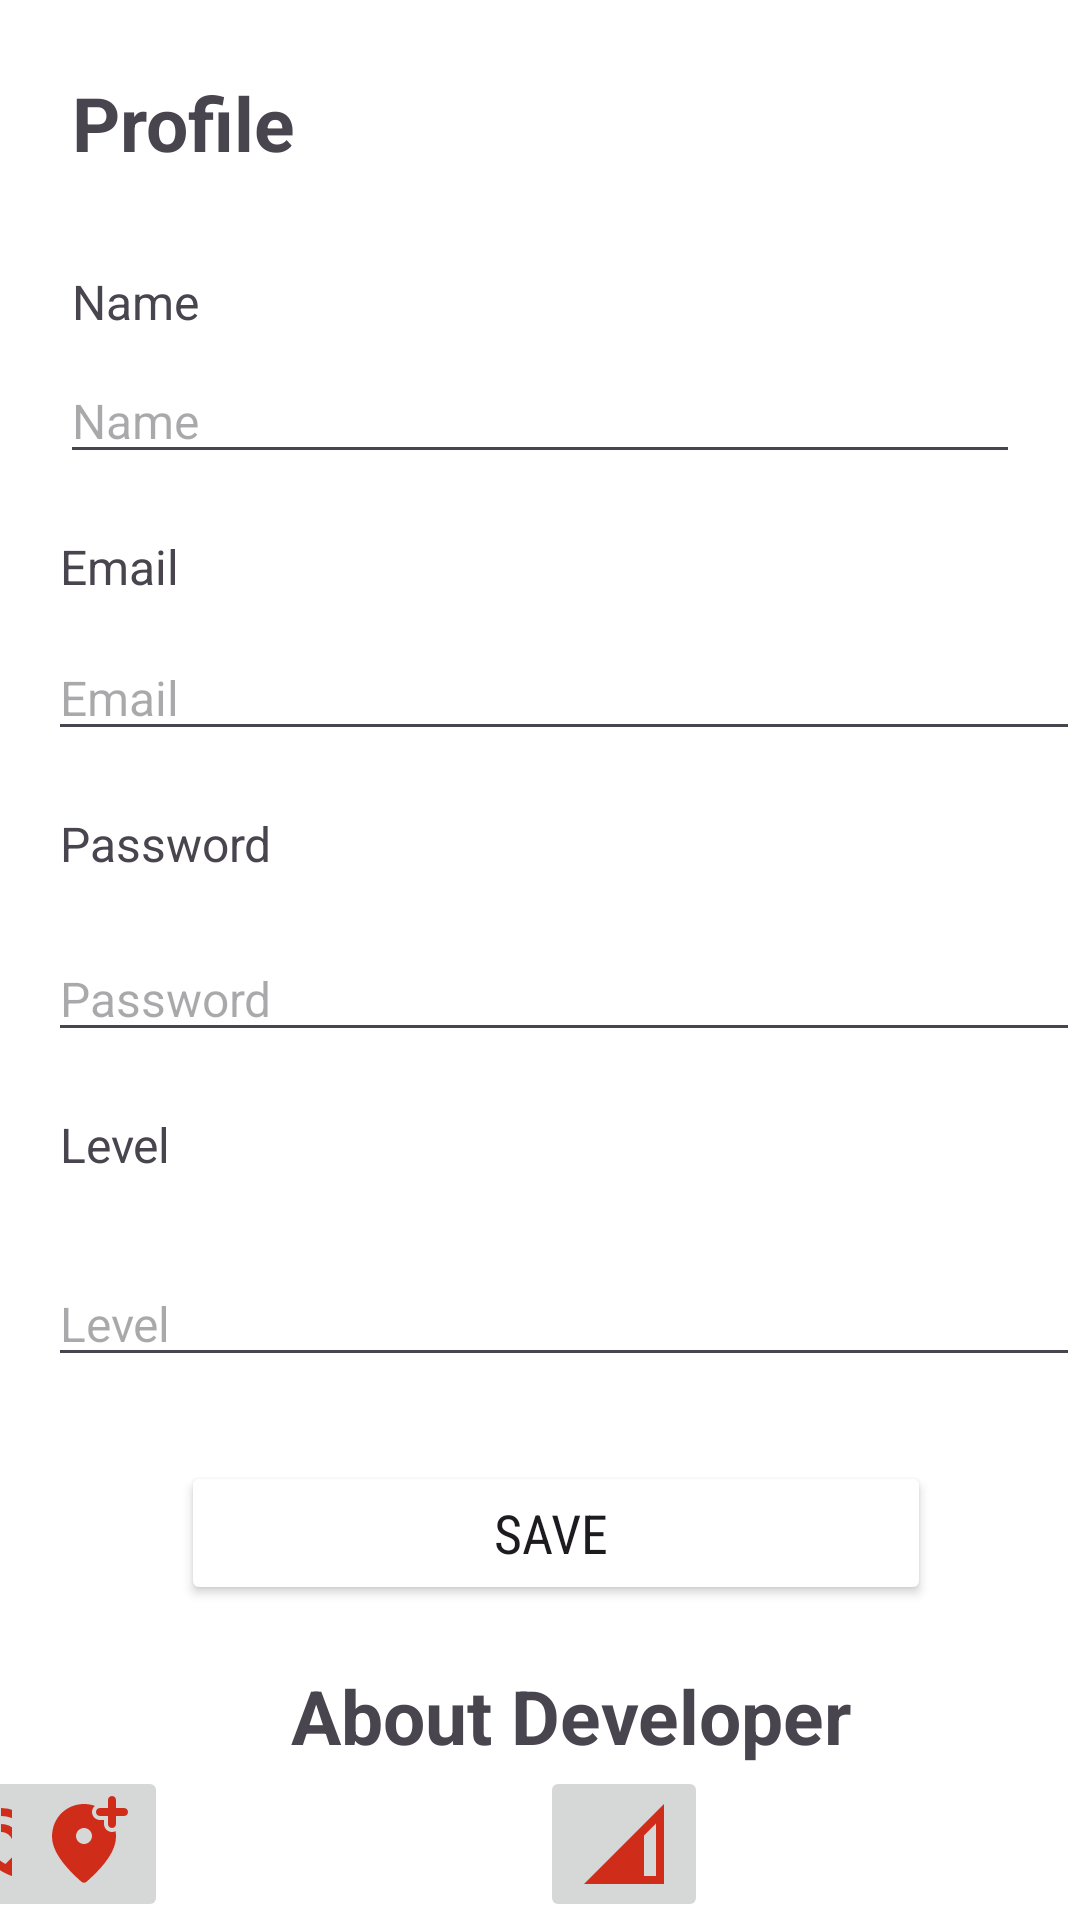

Layout XML and referenced resources for this Android screen:
<!-- AndroidManifest.xml: application theme Theme.PizzaApp3373 -->
<!-- res/layout/activity_account.xml -->
<?xml version="1.0" encoding="utf-8"?>
<androidx.constraintlayout.widget.ConstraintLayout xmlns:android="http://schemas.android.com/apk/res/android"
    xmlns:app="http://schemas.android.com/apk/res-auto"
    xmlns:tools="http://schemas.android.com/tools"
    android:id="@+id/main"
    android:layout_width="match_parent"
    android:layout_height="match_parent"
    android:background="@color/white"
    tools:context=".AccountActivity">


    <TextView
        android:id="@+id/textView"
        android:layout_width="wrap_content"
        android:layout_height="wrap_content"
        android:layout_marginStart="24dp"
        android:layout_marginTop="24dp"
        android:text="Profile"
        android:textSize="25dp"
        android:textStyle="bold"
        app:layout_constraintStart_toStartOf="parent"
        app:layout_constraintTop_toTopOf="parent" />

    <TextView
        android:id="@+id/textView2"
        android:layout_width="wrap_content"
        android:layout_height="wrap_content"
        android:text="Name"
        android:textSize="16dp"
        android:layout_marginTop="32dp"
        app:layout_constraintStart_toStartOf="@+id/textView"
        app:layout_constraintTop_toBottomOf="@+id/textView" />

    <EditText
        android:id="@+id/editTextName"
        android:layout_width="match_parent"
        android:layout_height="wrap_content"
        android:ems="10"
        android:layout_marginStart="20dp"
        android:layout_marginEnd="20dp"
        android:layout_marginTop="8dp"
        android:inputType="text"
        android:hint="Name"
        android:textSize="16dp"
        app:layout_constraintStart_toStartOf="@+id/textView2"
        app:layout_constraintTop_toBottomOf="@+id/textView2" />

    <TextView
        android:id="@+id/textView5"
        android:layout_width="wrap_content"
        android:layout_height="wrap_content"
        android:text="Email"
        android:textSize="16dp"
        android:layout_marginTop="20dp"
        android:layout_marginStart="20dp"
        app:layout_constraintStart_toStartOf="parent"
        app:layout_constraintTop_toBottomOf="@+id/editTextName" />

    <EditText
        android:id="@+id/editTexttEmail"
        android:layout_width="match_parent"
        android:layout_height="wrap_content"
        android:layout_marginStart="16dp"
        android:layout_marginTop="12dp"
        android:ems="10"
        android:hint="Email"
        android:inputType="text"
        android:textSize="16dp"
        app:layout_constraintStart_toStartOf="@+id/textView5"
        app:layout_constraintTop_toBottomOf="@+id/textView5" />

    <TextView
        android:id="@+id/textView6"
        android:layout_width="wrap_content"
        android:layout_height="wrap_content"
        android:text="Password"
        android:textSize="16dp"
        android:layout_marginTop="20dp"
        android:layout_marginStart="20dp"
        app:layout_constraintStart_toStartOf="parent"
        app:layout_constraintTop_toBottomOf="@+id/editTexttEmail" />

    <EditText
        android:id="@+id/editTextTextPassword"
        android:layout_width="match_parent"
        android:layout_height="wrap_content"
        android:layout_marginStart="16dp"
        android:layout_marginTop="20dp"
        android:ems="10"
        android:hint="Password"
        android:inputType="text"
        android:textSize="16dp"
        app:layout_constraintStart_toStartOf="@+id/textView6"
        app:layout_constraintTop_toBottomOf="@+id/textView6"
        app:layout_goneMarginStart="20dp" />

    <TextView
        android:id="@+id/textView7"
        android:layout_width="wrap_content"
        android:layout_height="wrap_content"
        android:text="Level"
        android:textSize="16dp"
        android:layout_marginTop="20dp"
        android:layout_marginStart="20dp"
        app:layout_constraintStart_toStartOf="parent"
        app:layout_constraintTop_toBottomOf="@+id/editTextTextPassword" />

    <EditText
        android:id="@+id/editTextLevel"
        android:layout_width="match_parent"
        android:layout_height="wrap_content"
        android:layout_marginStart="16dp"
        android:layout_marginTop="28dp"
        android:ems="10"
        android:hint="Level"
        android:inputType="text"
        android:textSize="16dp"
        app:layout_constraintStart_toStartOf="@+id/textView7"
        app:layout_constraintTop_toBottomOf="@+id/textView7" />

    <Button
        android:id="@+id/button2"
        android:layout_width="250dp"
        android:layout_height="wrap_content"
        android:layout_gravity="center"
        android:layout_marginStart="32dp"
        android:layout_marginTop="28dp"
        android:layout_marginEnd="32dp"
        android:backgroundTint="@color/red"
        android:fontFamily="sans-serif-condensed"
        android:text="Save
"
        android:textSize="18dp"
        app:layout_constraintEnd_toEndOf="parent"
        app:layout_constraintHorizontal_bias="0.618"
        app:layout_constraintStart_toStartOf="parent"
        app:layout_constraintTop_toBottomOf="@+id/editTextLevel" />

    <TextView
        android:id="@+id/textView8"
        android:layout_width="wrap_content"
        android:layout_height="wrap_content"
        android:layout_marginStart="20dp"
        android:layout_marginTop="20dp"
        android:layout_marginEnd="20dp"
        android:text="About Developer"
        android:textSize="25dp"
        android:textStyle="bold"
        app:layout_constraintEnd_toEndOf="parent"
        app:layout_constraintHorizontal_bias="0.58"
        app:layout_constraintStart_toStartOf="parent"
        app:layout_constraintTop_toBottomOf="@+id/button2" />

    <ImageButton
        android:id="@+id/imageButton2"
        android:layout_width="wrap_content"
        android:layout_height="wrap_content"
        app:layout_constraintEnd_toEndOf="parent"
        app:layout_constraintStart_toEndOf="@+id/imageButton4"
        app:layout_constraintTop_toBottomOf="@+id/textView8"
        app:srcCompat="@drawable/outline_network_cell_24" />

    <ImageButton
        android:id="@+id/imageButton3"
        android:layout_width="wrap_content"
        android:layout_height="wrap_content"
        app:layout_constraintEnd_toStartOf="@+id/imageButton4"
        app:layout_constraintStart_toStartOf="parent"
        app:layout_constraintTop_toBottomOf="@+id/textView8"
        app:srcCompat="@drawable/outline_phone_in_talk_24" />

    <ImageButton
        android:id="@+id/imageButton4"
        android:layout_width="wrap_content"
        android:layout_height="wrap_content"
        app:layout_constraintTop_toBottomOf="@+id/textView8"
        app:srcCompat="@drawable/round_add_location_alt_24"
        tools:layout_editor_absoluteX="177dp" />

</androidx.constraintlayout.widget.ConstraintLayout>
<!-- resources referenced by this layout -->
<resources>
  <!-- drawable outline_network_cell_24 (drawable) -->
  <vector xmlns:android="http://schemas.android.com/apk/res/android" android:height="32dp" android:tint="#D02C1A" android:viewportHeight="960" android:viewportWidth="960" android:width="32dp">
        
      <path android:fillColor="@android:color/white" android:pathData="M80,880L880,80L880,880L80,880ZM680,800L800,800L800,274L680,394L680,800Z"/>
      
  </vector>
  <!-- drawable outline_phone_in_talk_24 (drawable) -->
  <vector xmlns:android="http://schemas.android.com/apk/res/android" android:height="32dp" android:tint="#D02C1A" android:viewportHeight="960" android:viewportWidth="960" android:width="32dp">
        
      <path android:fillColor="@android:color/white" android:pathData="M760,480Q760,363 678.5,281.5Q597,200 480,200L480,120Q555,120 620.5,148.5Q686,177 734.5,225.5Q783,274 811.5,339.5Q840,405 840,480L760,480ZM600,480Q600,430 565,395Q530,360 480,360L480,280Q563,280 621.5,338.5Q680,397 680,480L600,480ZM798,840Q673,840 551,785.5Q429,731 329,631Q229,531 174.5,409Q120,287 120,162Q120,144 132,132Q144,120 162,120L324,120Q338,120 349,129.5Q360,139 362,152L388,292Q390,308 387,319Q384,330 376,338L279,436Q299,473 326.5,507.5Q354,542 387,574Q418,605 452,631.5Q486,658 524,680L618,586Q627,577 641.5,572.5Q656,568 670,570L808,598Q822,602 831,612.5Q840,623 840,636L840,798Q840,816 828,828Q816,840 798,840ZM241,360L307,294Q307,294 307,294Q307,294 307,294L290,200Q290,200 290,200Q290,200 290,200L201,200Q201,200 201,200Q201,200 201,200Q206,241 215,281Q224,321 241,360ZM599,718Q638,735 678.5,745Q719,755 760,758Q760,758 760,758Q760,758 760,758L760,670Q760,670 760,670Q760,670 760,670L666,651Q666,651 666,651Q666,651 666,651L599,718ZM241,360Q241,360 241,360Q241,360 241,360Q241,360 241,360Q241,360 241,360L241,360Q241,360 241,360Q241,360 241,360L241,360Q241,360 241,360Q241,360 241,360ZM599,718L599,718Q599,718 599,718Q599,718 599,718L599,718Q599,718 599,718Q599,718 599,718L599,718Q599,718 599,718Q599,718 599,718Q599,718 599,718Q599,718 599,718Z"/>
      
  </vector>
  <!-- drawable round_add_location_alt_24 (drawable) -->
  <vector xmlns:android="http://schemas.android.com/apk/res/android" android:height="32dp" android:tint="#D02C1A" android:viewportHeight="24" android:viewportWidth="24" android:width="32dp">
        
      <path android:fillColor="@android:color/white" android:pathData="M19,0c0.55,0 1,0.45 1,1v2h2c0.55,0 1,0.45 1,1s-0.45,1 -1,1h-2v2c0,0.55 -0.45,1 -1,1s-1,-0.45 -1,-1V5h-2c-0.55,0 -1,-0.45 -1,-1s0.45,-1 1,-1h2V1C18,0.45 18.45,0 19,0zM12,12c1.1,0 2,-0.9 2,-2s-0.9,-2 -2,-2s-2,0.9 -2,2S10.9,12 12,12zM14.72,2.47C14.28,2.83 14,3.38 14,4c0,1.1 0.9,2 2,2h1v1c0,1.1 0.9,2 2,2c0.32,0 0.62,-0.08 0.89,-0.21C19.96,9.24 20,9.71 20,10.2c0,3.18 -2.45,6.92 -7.34,11.23c-0.38,0.33 -0.95,0.33 -1.33,0C6.45,17.12 4,13.38 4,10.2C4,5.22 7.8,2 12,2C12.94,2 13.86,2.16 14.72,2.47z"/>
      
  </vector>
  <style name="Theme.PizzaApp3373" parent="Base.Theme.PizzaApp3373" />
  <style name="Base.Theme.PizzaApp3373" parent="Theme.Material3.DayNight.NoActionBar">
          
          
      </style>
  <!-- not gathered from this repository: default colours our renderer supplied (Android Studio template values) -->
  <color name="white">#FFFFFFFF</color>
</resources>
